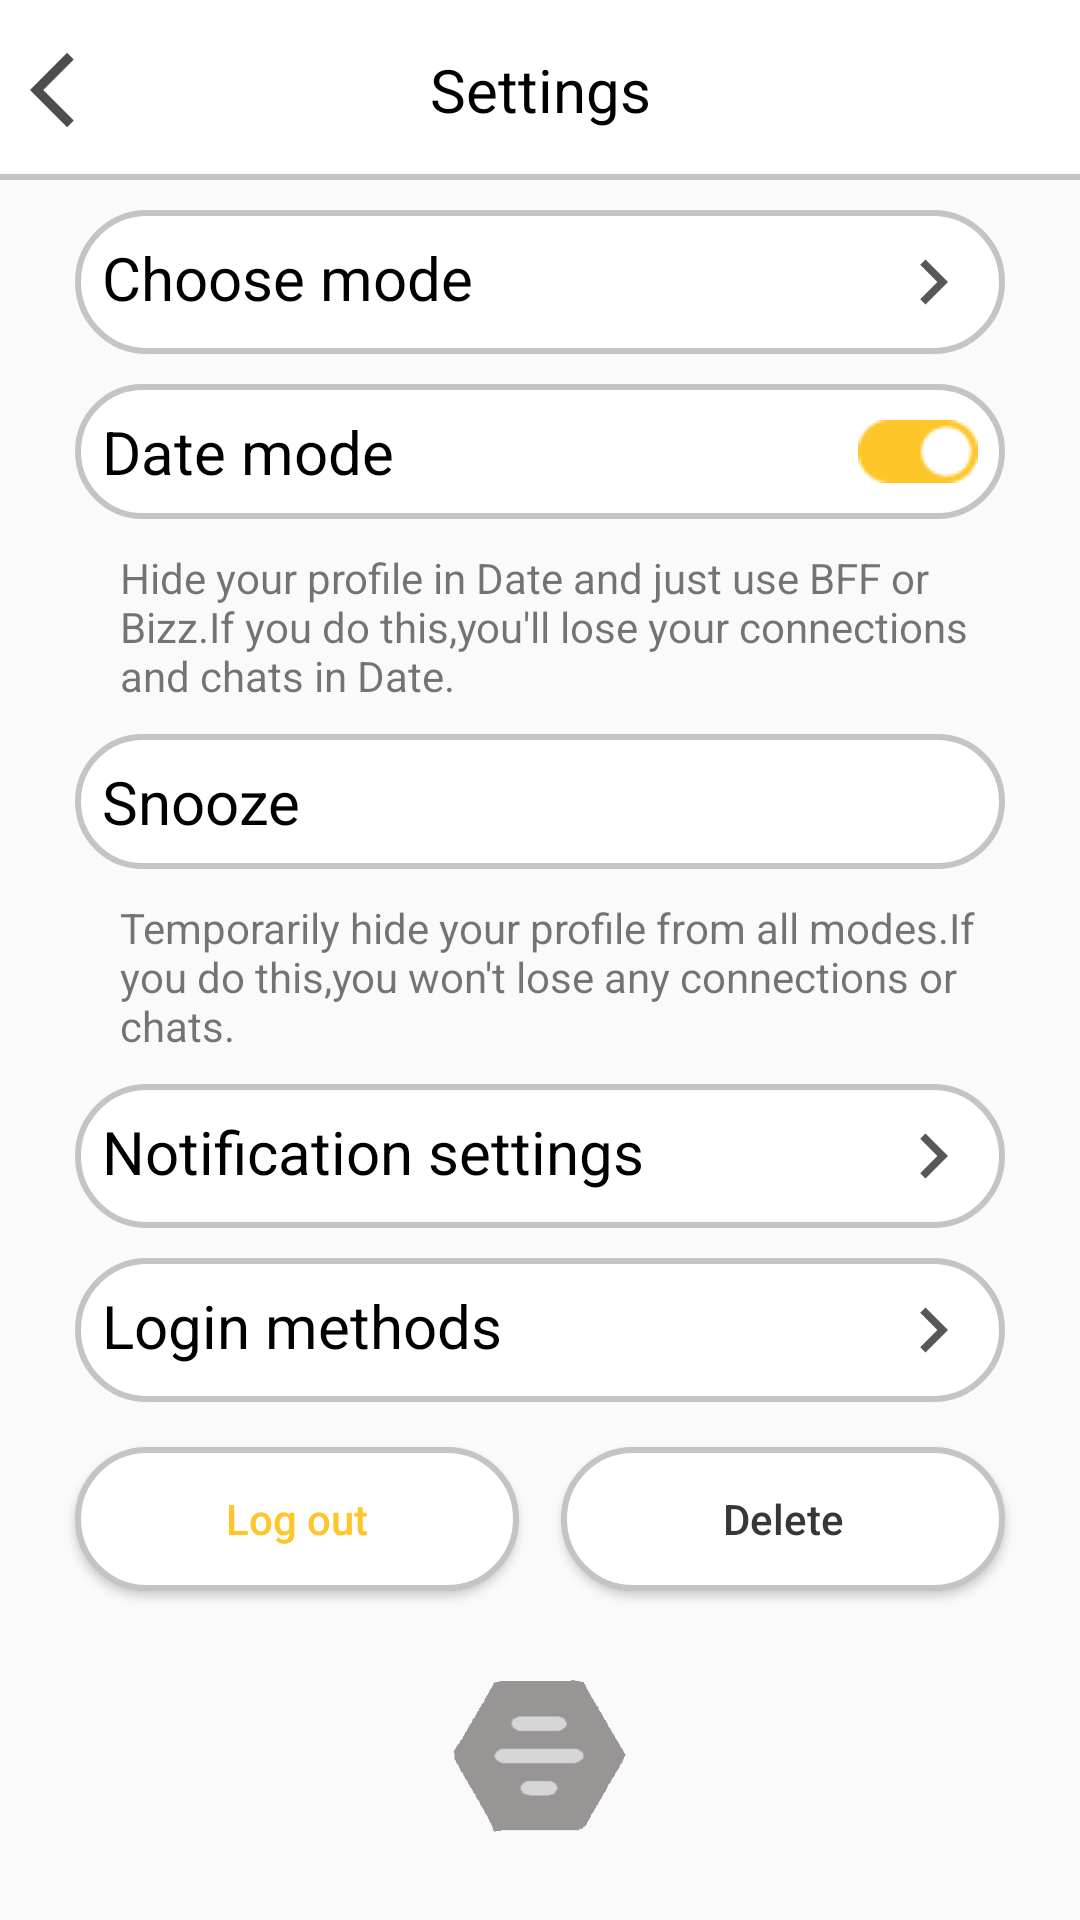

Produce the Android XML layout that renders to this screen, including the resource entries it uses.
<!-- AndroidManifest.xml: application theme Theme.Bumble -->
<!-- res/layout/activity_setting.xml -->
<?xml version="1.0" encoding="utf-8"?>
<androidx.constraintlayout.widget.ConstraintLayout xmlns:android="http://schemas.android.com/apk/res/android"
    xmlns:app="http://schemas.android.com/apk/res-auto"
    xmlns:tools="http://schemas.android.com/tools"
    android:layout_width="match_parent"
    android:layout_height="match_parent"
    tools:context=".SettingActivity">

    <TextView
        android:id="@+id/mTvsettings"
        style="@style/settingsheader"
        android:text="@string/settings"
        app:layout_constraintLeft_toLeftOf="parent"
        app:layout_constraintRight_toRightOf="parent"
        app:layout_constraintTop_toTopOf="parent" />

    <TextView
        android:id="@+id/mTvChooseMode"
        style="@style/SettingsTextviewWithBackground"
        android:text="@string/choose_mode"
        app:drawableRightCompat="@drawable/ic_baseline_navigate_next_24"
        app:layout_constraintLeft_toLeftOf="parent"
        app:layout_constraintRight_toRightOf="parent"
        app:layout_constraintTop_toBottomOf="@+id/mTvsettings" />

    <TextView
        android:id="@+id/mTvDatemode"
        style="@style/SettingsTextviewWithBackground"
        android:text="@string/date_mode"
        app:drawableRightCompat="@drawable/switchbutton"
        app:layout_constraintLeft_toLeftOf="parent"
        app:layout_constraintRight_toRightOf="parent"
        app:layout_constraintTop_toBottomOf="@+id/mTvChooseMode" />

    <TextView
        android:id="@+id/mTvhideText"
        android:layout_width="match_parent"
        android:layout_height="wrap_content"
        android:layout_marginLeft="@dimen/dp_40"
        android:layout_marginTop="@dimen/dp_10"
        android:layout_marginRight="@dimen/dp_33"
        android:text="@string/hide"
        android:textSize="@dimen/sp_14"
        app:layout_constraintTop_toBottomOf="@+id/mTvDatemode" />

    <TextView
        android:id="@+id/mTvsnooze"
        style="@style/SettingsTextviewWithBackground"
        android:text="@string/snooze"
        app:layout_constraintLeft_toLeftOf="parent"
        app:layout_constraintRight_toRightOf="parent"
        app:layout_constraintTop_toBottomOf="@+id/mTvhideText" />

    <TextView
        android:id="@+id/mTvTemporaryhideText"
        android:layout_width="match_parent"
        android:layout_height="wrap_content"
        android:layout_marginLeft="@dimen/dp_40"
        android:layout_marginTop="@dimen/dp_10"
        android:layout_marginRight="@dimen/dp_33"
        android:text="@string/temporaryhide"
        android:textSize="@dimen/sp_14"
        app:layout_constraintTop_toBottomOf="@+id/mTvsnooze" />

    <TextView
        android:id="@+id/mTvnotificationsettings"
        style="@style/SettingsTextviewWithBackground"
        android:drawableRight="@drawable/ic_baseline_navigate_next_24"
        android:text="@string/notification_settings"
        app:layout_constraintLeft_toLeftOf="parent"
        app:layout_constraintRight_toRightOf="parent"
        app:layout_constraintTop_toBottomOf="@+id/mTvTemporaryhideText" />

    <TextView
        android:id="@+id/mTvLoginmenthods"
        style="@style/SettingsTextviewWithBackground"
        android:drawableRight="@drawable/ic_baseline_navigate_next_24"
        android:text="@string/login_methods"
        app:layout_constraintLeft_toLeftOf="parent"
        app:layout_constraintRight_toRightOf="parent"
        app:layout_constraintTop_toBottomOf="@+id/mTvnotificationsettings" />

    <Button
        android:id="@+id/mBtnLogOut"
        android:layout_width="0dp"
        android:layout_height="wrap_content"
        android:layout_marginLeft="@dimen/dp_25"
        android:layout_marginTop="@dimen/dp_15"
        android:layout_marginRight="@dimen/dp_7"
        android:background="@drawable/settings_rectangle_all"
        android:text="Log out"
        android:textAllCaps="false"
        android:textColor="@color/yellow_bumble"
        app:layout_constraintEnd_toStartOf="@+id/mBtnDelete"
        app:layout_constraintHorizontal_bias="0.451"
        app:layout_constraintStart_toStartOf="parent"
        app:layout_constraintTop_toBottomOf="@+id/mTvLoginmenthods" />

    <Button
        android:id="@+id/mBtnDelete"
        android:layout_width="0dp"
        android:layout_height="wrap_content"
        android:layout_marginLeft="@dimen/dp_7"
        android:layout_marginTop="@dimen/dp_15"
        android:layout_marginRight="@dimen/dp_25"
        android:background="@drawable/settings_rectangle_all"
        android:text="Delete"
        android:textAllCaps="false"
        android:textColor="#373737"
        app:layout_constraintEnd_toEndOf="parent"
        app:layout_constraintStart_toEndOf="@id/mBtnLogOut"
        app:layout_constraintTop_toBottomOf="@+id/mTvLoginmenthods" />

    <ImageView
        android:id="@+id/imageView4"
        android:layout_width="@dimen/dp_200"
        android:layout_height="@dimen/dp_200"
        android:scaleType="fitXY"
        android:src="@drawable/grey_bumbleeeee"
        android:layout_marginBottom="@dimen/dp_5"
        android:layout_marginTop="@dimen/dp_5"
        app:layout_constraintBottom_toBottomOf="parent"
        app:layout_constraintEnd_toEndOf="parent"
        app:layout_constraintStart_toStartOf="parent"
        app:layout_constraintTop_toBottomOf="@+id/mBtnDelete"
        />

    <ImageButton
        android:id="@+id/iBtnBackForSettings"
        android:layout_width="wrap_content"
        android:layout_height="wrap_content"
        android:layout_marginStart="@dimen/dp_10"
        android:background="@color/white"
        app:layout_constraintBottom_toBottomOf="@+id/mTvsettings"
        app:layout_constraintStart_toStartOf="parent"
        app:layout_constraintTop_toTopOf="@+id/mTvsettings"
        app:srcCompat="@drawable/ic_baseline_arrow_back_ios_24" />


</androidx.constraintlayout.widget.ConstraintLayout>
<!-- resources referenced by this layout -->
<resources>
  <color name="white">#FFFFFF</color>
  <color name="yellow_bumble">#FEC629</color>
  <dimen name="dp_10">10dp</dimen>
  <dimen name="dp_15">15dp</dimen>
  <dimen name="dp_200">200dp</dimen>
  <dimen name="dp_25">25dp</dimen>
  <dimen name="dp_33">33dp</dimen>
  <dimen name="dp_40">40dp</dimen>
  <dimen name="dp_5">5dp</dimen>
  <dimen name="dp_7">7dp</dimen>
  <dimen name="sp_14">14sp</dimen>
  <!-- drawable ic_baseline_arrow_back_ios_24 (drawable) -->
  <vector android:height="30dp" android:tint="#4D4D4D"
      android:viewportHeight="24" android:viewportWidth="24"
      android:width="30dp" xmlns:android="http://schemas.android.com/apk/res/android">
      <path android:fillColor="@android:color/white" android:pathData="M11.67,3.87L9.9,2.1 0,12l9.9,9.9 1.77,-1.77L3.54,12z"/>
  </vector>
  <!-- drawable ic_baseline_navigate_next_24 (drawable) -->
  <vector android:height="30dp" android:tint="#575757"
      android:viewportHeight="24" android:viewportWidth="24"
      android:width="30dp" xmlns:android="http://schemas.android.com/apk/res/android">
      <path android:fillColor="@android:color/white" android:pathData="M10,6L8.59,7.41 13.17,12l-4.58,4.59L10,18l6,-6z"/>
  </vector>
  <!-- drawable settings_rectangle_all (drawable) -->
  <?xml version="1.0" encoding="utf-8"?>
  <shape xmlns:android="http://schemas.android.com/apk/res/android"
      android:shape="rectangle">
      <solid android:color="@color/white"/>
      <corners android:radius="@dimen/dp_45"/>
      <stroke android:color="#C4C4C4"/>
      <stroke android:width="@dimen/dp_2"/>
  
  </shape>
  <string name="choose_mode">Choose mode</string>
  <string name="date_mode">Date mode</string>
  <string name="hide">Hide your profile in Date and just use BFF or Bizz.If you do this,you\'ll lose your connections and chats in Date.</string>
  <string name="login_methods">Login methods</string>
  <string name="notification_settings">Notification settings</string>
  <string name="settings">Settings</string>
  <string name="snooze">Snooze</string>
  <string name="temporaryhide">Temporarily hide your profile from all modes.If you do this,you won\'t lose any connections or chats.</string>
  <style name="settingsheader">
          <item name="android:layout_width">match_parent</item>
          <item name="android:layout_height">@dimen/dp_60</item>
          <item name="android:background">@drawable/rectangle_settings_bg</item>
          <item name="android:gravity">center</item>
          <item name="android:textColor">@color/black</item>
          <item name="android:textSize">@dimen/sp_20</item>
      </style>
  <dimen name="dp_45">45dp</dimen>
  <dimen name="dp_2">2dp</dimen>
  <dimen name="dp_20">20dp</dimen>
  <dimen name="sp_20">20sp</dimen>
  <color name="black">#000000</color>
  <dimen name="dp_9">9dp</dimen>
  <dimen name="dp_60">60dp</dimen>
  <!-- drawable rectangle_settings_bg (drawable) -->
  <?xml version="1.0" encoding="utf-8"?>
  <layer-list xmlns:android="http://schemas.android.com/apk/res/android">
      <item>
          <shape android:shape="rectangle">
              <solid android:color="#C4C4C4"/>
          </shape>
      </item>
      <item android:bottom="@dimen/dp_2">
          <shape android:shape="rectangle">
              <solid android:color="@color/white"/>
          </shape>
      </item>
  </layer-list>
  <color name="purple_500">#FF6200EE</color>
  <color name="teal_200">#FF03DAC5</color>
  <color name="teal_700">#FF018786</color>
</resources>
